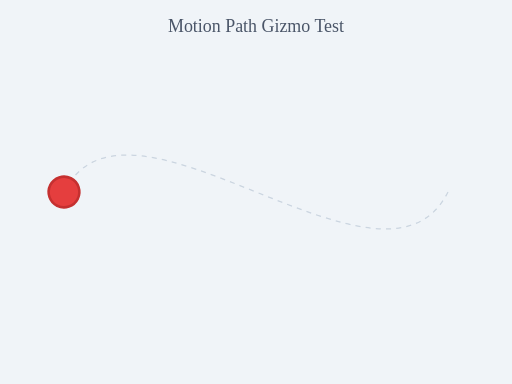
t = 0.00 s
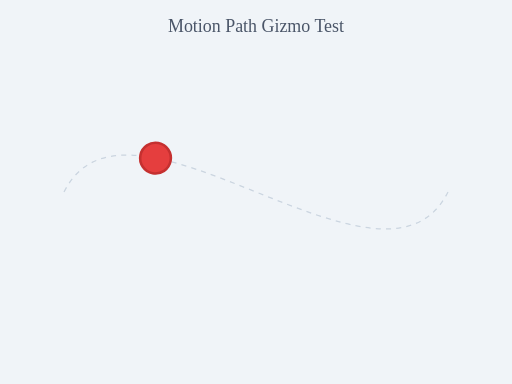
t = 0.75 s
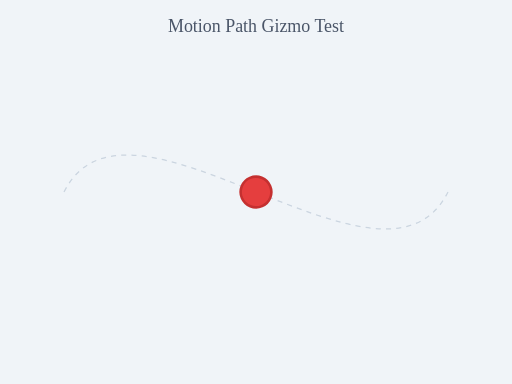
t = 1.50 s
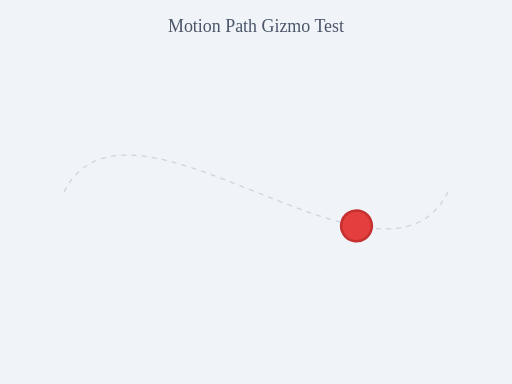
t = 2.25 s

The animated SVG that drew these frames (rendered in a browser with its animation timeline set to each time). Animation: 1 SMIL element (animateMotion=1); one cycle of 3.00 s, repeats indefinitely.

<svg xmlns="http://www.w3.org/2000/svg" viewBox="0 0 400 300" width="400" height="300">
  <title>Motion Path Gizmo Test</title>
  <desc>A circle following a cubic bezier motion path.</desc>

  <rect width="400" height="300" fill="#f0f4f8" />
  <text x="200" y="25" text-anchor="middle" font-size="14" fill="#4a5568">Motion Path Gizmo Test</text>

  <!-- Visual guide path -->
  <path d="M 50,150 C 100,50 300,250 350,150" fill="none" stroke="#cbd5e0" stroke-width="1" stroke-dasharray="4 4" />

  <!-- Animated element -->
  <circle r="12" fill="#e53e3e" stroke="#c53030" stroke-width="2">
    <animateMotion
      path="M 50,150 C 100,50 300,250 350,150"
      dur="3s"
      repeatCount="indefinite"
      rotate="auto"
      fill="freeze"
    />
  </circle>
</svg>
